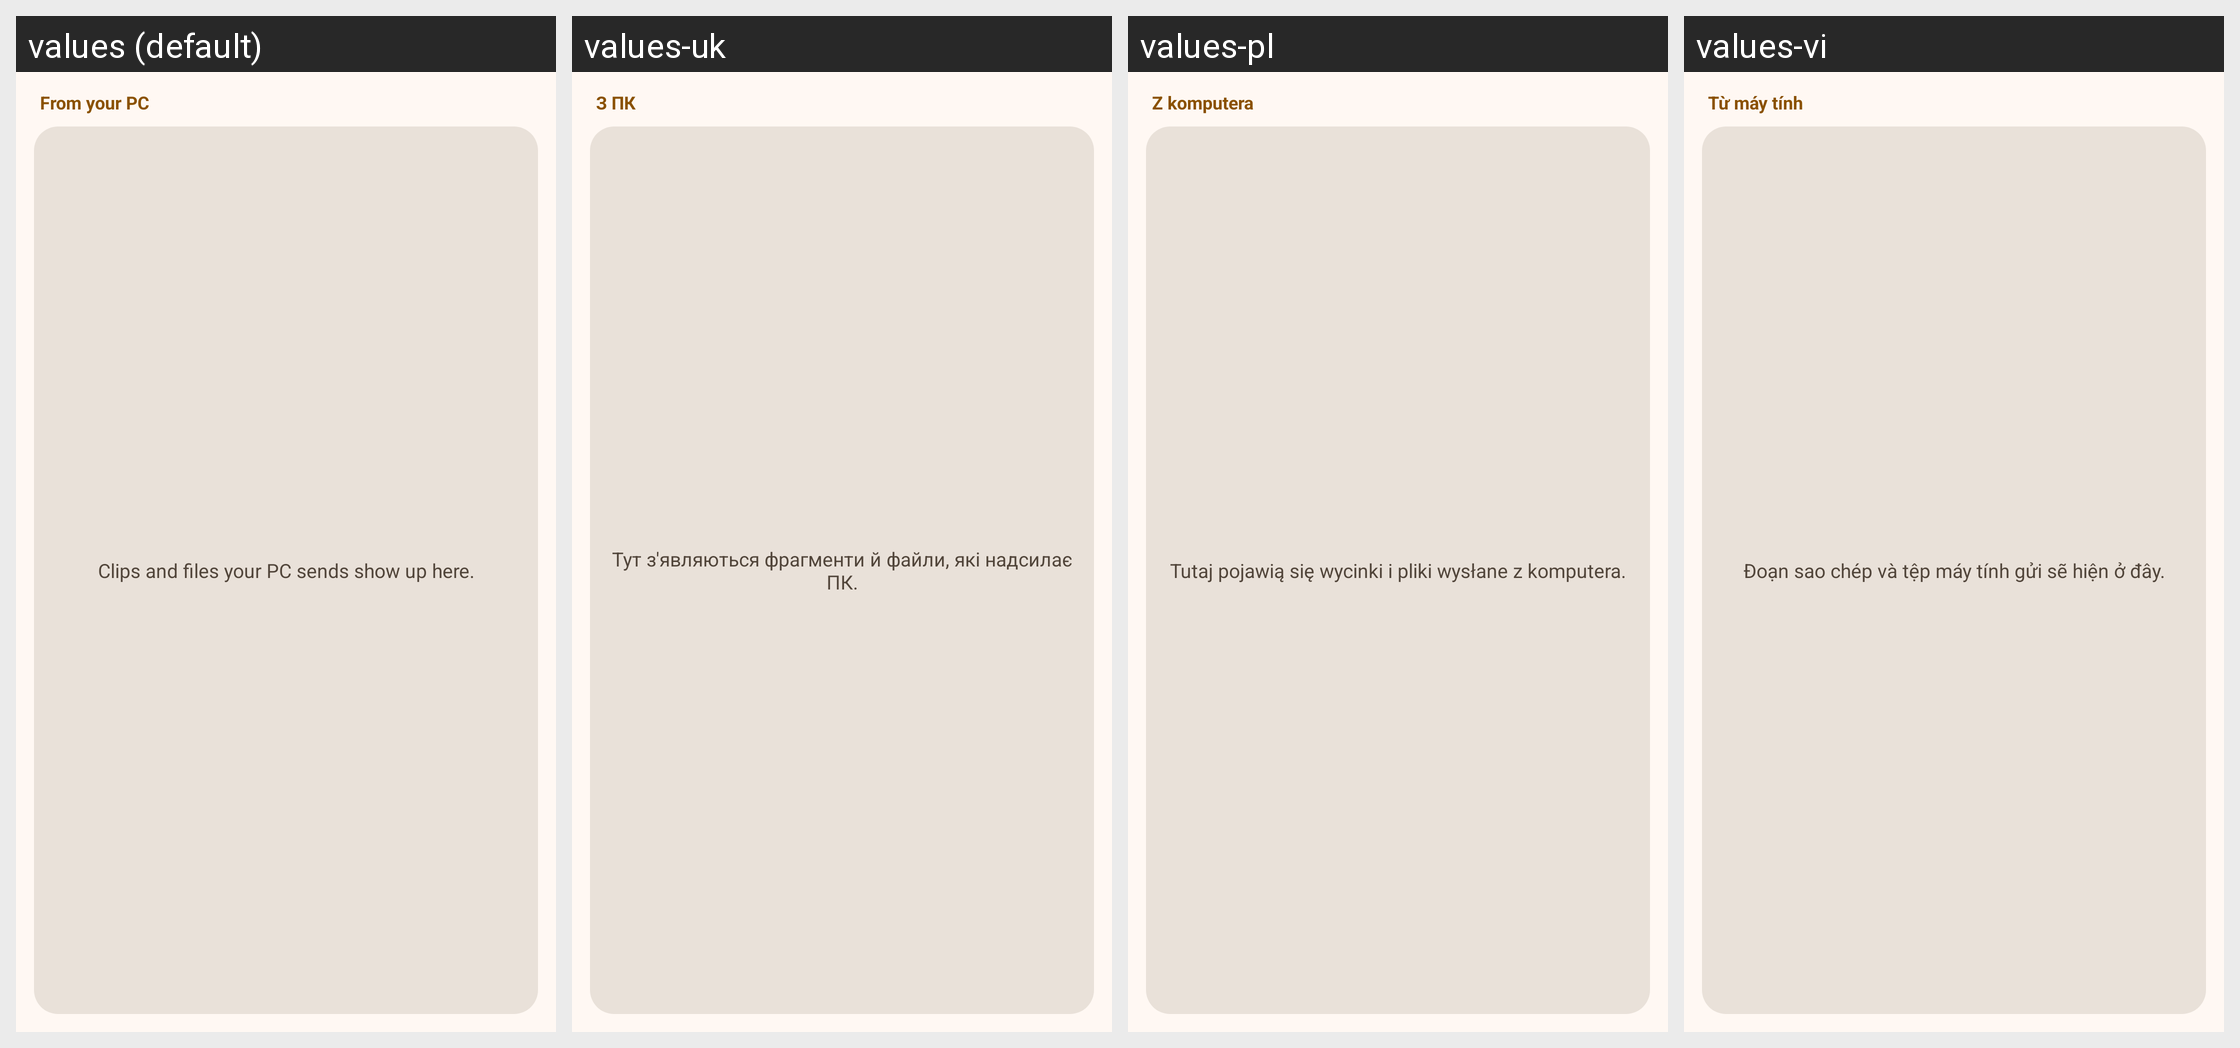

Strings drawn on this Android screen and how each of the app's shown locales translates them:
Android screen res/layout/widget_from_pc.xml rendered under 4 locales, left to right: values (default), values-uk, values-pl, values-vi. Device: Nexus 5 (rendered at 1080×1920; each locale shown at half size, 540×960, under a caption strip naming it); theme Theme.Nectarlink.
Other locales in the repository, not shown: values-de, values-es, values-ja, values-pt-rBR, values-ru, values-tr, values-zh-rCN.
Strings drawn on this screen, with the default value and each locale's value (text and hints the layout hard-codes, and strings that could not be matched under every locale, appear in the picture but are not listed):

widget_from_pc_title
  values: From your PC
  values-uk: З ПК
  values-pl: Z komputera
  values-vi: Từ máy tính

widget_from_pc_empty
  values: Clips and files your PC sends show up here.
  values-uk: Тут з'являються фрагменти й файли, які надсилає ПК.
  values-pl: Tutaj pojawią się wycinki i pliki wysłane z komputera.
  values-vi: Đoạn sao chép và tệp máy tính gửi sẽ hiện ở đây.
